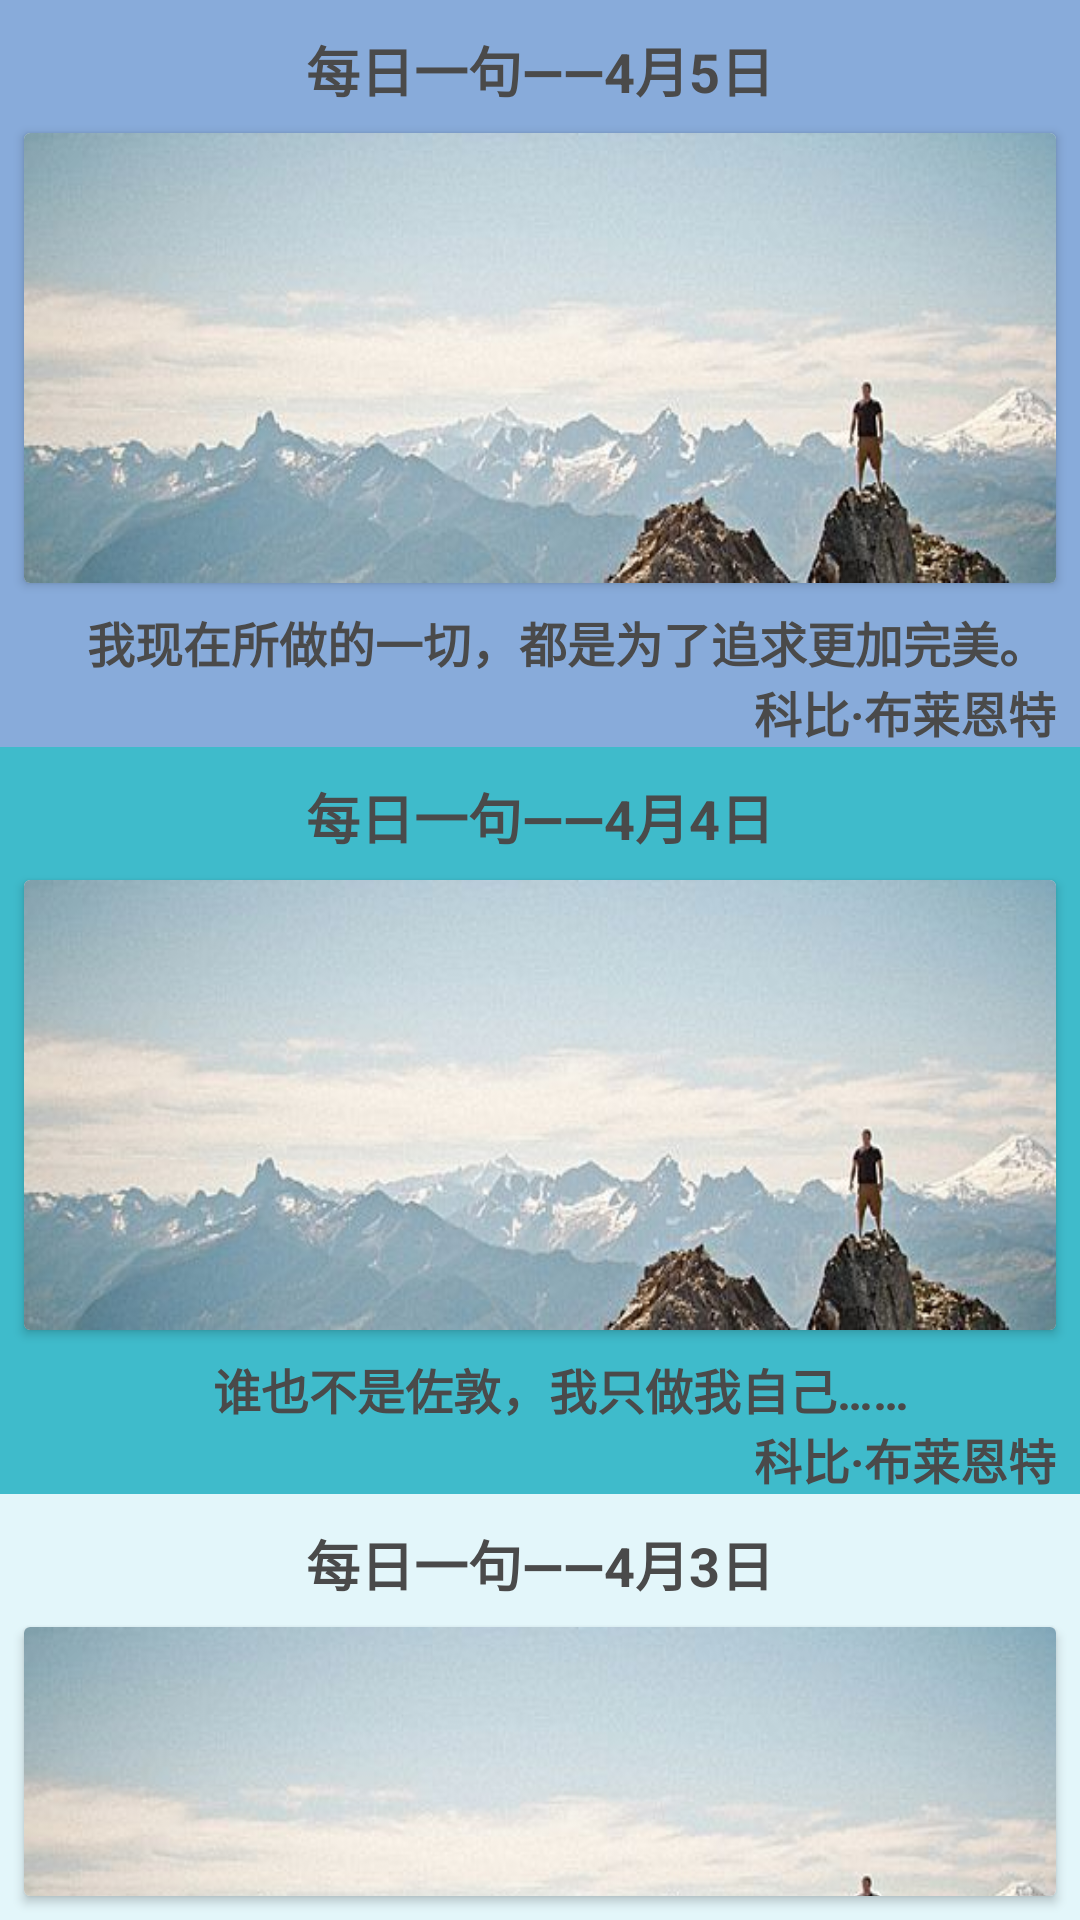

Reconstruct the res/layout file that produces this screen, plus the resources it refers to.
<!-- AndroidManifest.xml: application theme AppTheme -->
<!-- res/layout/everydayphrase.xml -->
<?xml version="1.0" encoding="utf-8"?>
<LinearLayout xmlns:android="http://schemas.android.com/apk/res/android"
    android:layout_width="match_parent"
    android:layout_height="match_parent"
    android:orientation="vertical"
    xmlns:app="http://schemas.android.com/apk/res-auto">

    <LinearLayout
        android:layout_width="match_parent"
        android:layout_height="wrap_content"
        android:background="@color/blue_dark"
        android:orientation="vertical">

        <TextView
            android:id="@+id/everyday_phrase_label1"
            android:layout_width="wrap_content"
            android:layout_height="wrap_content"
            android:text="每日一句——4月5日"
            android:textAlignment="center"
            android:textStyle="bold"
            android:textColor="@color/cal_text_normal"
            android:layout_gravity="center"
            android:layout_marginTop="10dp"
            android:textSize="18sp" />

        <androidx.cardview.widget.CardView
            android:layout_width="match_parent"
            android:layout_height="wrap_content"
            android:layout_margin="@dimen/margin_8dp"
            android:layout_marginTop="@dimen/space_20dp"
            app:cardBackgroundColor="@color/cardview_light_background"
            >

            <ImageView
                android:layout_width="400dp"
                android:layout_height="150dp"
                android:layout_centerInParent="true"
                android:scaleType="fitXY"
                android:src="@drawable/banner_3" />

        </androidx.cardview.widget.CardView>

        <TextView
            android:id="@+id/everyday_phrase1"
            android:layout_width="wrap_content"
            android:layout_height="wrap_content"
            android:layout_marginLeft="5dp"
            android:text="  我现在所做的一切，都是为了追求更加完美。"
            android:layout_gravity="center"
            android:lines="1"
            android:textStyle="bold"
            android:textColor="@color/cal_text_normal"
            android:textSize="16sp" />

        <TextView
            android:id="@+id/everyday_phrase_author1"
            android:layout_width="wrap_content"
            android:layout_height="wrap_content"
            android:layout_marginLeft="5dp"
            android:text=" 科比·布莱恩特"
            android:layout_gravity="right"
            android:layout_marginRight="8dp"
            android:lines="1"
            android:textStyle="bold"
            android:textColor="@color/cal_text_normal"
            android:textSize="16sp" />

    </LinearLayout>

    <LinearLayout
        android:layout_width="match_parent"
        android:layout_height="wrap_content"
        android:background="@color/blue_color"
        android:orientation="vertical">

        <TextView
            android:id="@+id/everyday_phrase_label2"
            android:layout_width="wrap_content"
            android:layout_height="wrap_content"
            android:text="每日一句——4月4日"
            android:textAlignment="center"
            android:textStyle="bold"
            android:textColor="@color/cal_text_normal"
            android:layout_gravity="center"
            android:layout_marginTop="10dp"
            android:textSize="18sp" />

        <androidx.cardview.widget.CardView
            android:layout_width="match_parent"
            android:layout_height="wrap_content"
            android:layout_margin="@dimen/margin_8dp"
            android:layout_marginTop="@dimen/space_20dp"
            app:cardBackgroundColor="@color/cardview_light_background"
            >

            <ImageView
                android:layout_width="400dp"
                android:layout_height="150dp"
                android:layout_centerInParent="true"
                android:scaleType="fitXY"
                android:src="@drawable/banner_3" />

        </androidx.cardview.widget.CardView>

        <TextView
            android:id="@+id/everyday_phrase2"
            android:layout_width="wrap_content"
            android:layout_height="wrap_content"
            android:layout_marginLeft="5dp"
            android:layout_gravity="center"
            android:text="  谁也不是佐敦，我只做我自己…… "
            android:lines="1"
            android:textStyle="bold"
            android:textColor="@color/cal_text_normal"
            android:textSize="16sp" />

        <TextView
            android:id="@+id/everyday_phrase_author2"
            android:layout_width="wrap_content"
            android:layout_height="wrap_content"
            android:layout_marginLeft="5dp"
            android:text=" 科比·布莱恩特"
            android:layout_gravity="right"
            android:layout_marginRight="8dp"
            android:lines="1"
            android:textStyle="bold"
            android:textColor="@color/cal_text_normal"
            android:textSize="16sp" />

    </LinearLayout>

    <LinearLayout
        android:layout_width="match_parent"
        android:layout_height="wrap_content"
        android:background="@color/blue_light"
        android:orientation="vertical">

        <TextView
            android:id="@+id/everyday_phrase_label3"
            android:layout_width="wrap_content"
            android:layout_height="wrap_content"
            android:text="每日一句——4月3日"
            android:textAlignment="center"
            android:textStyle="bold"
            android:textColor="@color/cal_text_normal"
            android:layout_gravity="center"
            android:layout_marginTop="10dp"
            android:textSize="18sp" />

        <androidx.cardview.widget.CardView
            android:layout_width="match_parent"
            android:layout_height="wrap_content"
            android:layout_margin="@dimen/margin_8dp"
            android:layout_marginTop="@dimen/space_20dp"
            app:cardBackgroundColor="@color/cardview_light_background"
            >

            <ImageView
                android:layout_width="400dp"
                android:layout_height="150dp"
                android:layout_centerInParent="true"
                android:scaleType="fitXY"
                android:src="@drawable/banner_3" />

        </androidx.cardview.widget.CardView>

        <TextView
            android:id="@+id/everyday_phrase3"
            android:layout_width="wrap_content"
            android:layout_height="wrap_content"
            android:layout_marginLeft="5dp"
            android:text="  我从来没打算退缩，我的字典没有妥协。"
            android:lines="1"
            android:textStyle="bold"
            android:textColor="@color/cal_text_normal"
            android:layout_gravity="center"
            android:textSize="16sp" />

        <TextView
            android:id="@+id/everyday_phrase_author3"
            android:layout_width="wrap_content"
            android:layout_height="wrap_content"
            android:layout_marginLeft="5dp"
            android:text=" 科比·布莱恩特"
            android:layout_gravity="right"
            android:layout_marginRight="8dp"
            android:lines="1"
            android:textStyle="bold"
            android:textColor="@color/cal_text_normal"
            android:textSize="16sp" />

    </LinearLayout>







</LinearLayout>
<!-- resources referenced by this layout -->
<resources>
  <color name="blue_color">#3fbbcb</color>
  <color name="blue_dark">#88abda</color>
  <color name="blue_light">#e3f6fa</color>
  <color name="cal_text_normal">#4A4A4A</color>
  <dimen name="margin_8dp">8dp</dimen>
  <dimen name="space_20dp">20dp</dimen>
  <!-- drawable banner_3: jpg bitmap (drawable, 20542 bytes) -->
  <style name="AppTheme" parent="Theme.AppCompat.Light.DarkActionBar">
          
          <item name="colorPrimary">@color/colorPrimary</item>
          <item name="colorPrimaryDark">@color/colorPrimaryDark</item>
          <item name="colorAccent">@color/colorAccent</item>
          <item name="android:screenOrientation">portrait</item>
          <item name="android:windowBackground">@color/white</item>
          <item name="android:windowContentOverlay">@null</item>
          <item name="popupTheme">@style/ThemeOverlay.AppCompat.Light</item>
      </style>
  <color name="colorPrimary">#3F51B5</color>
  <color name="colorPrimaryDark">#303F9F</color>
  <color name="colorAccent">#FF4081</color>
  <color name="white">#FFFFFF</color>
</resources>
